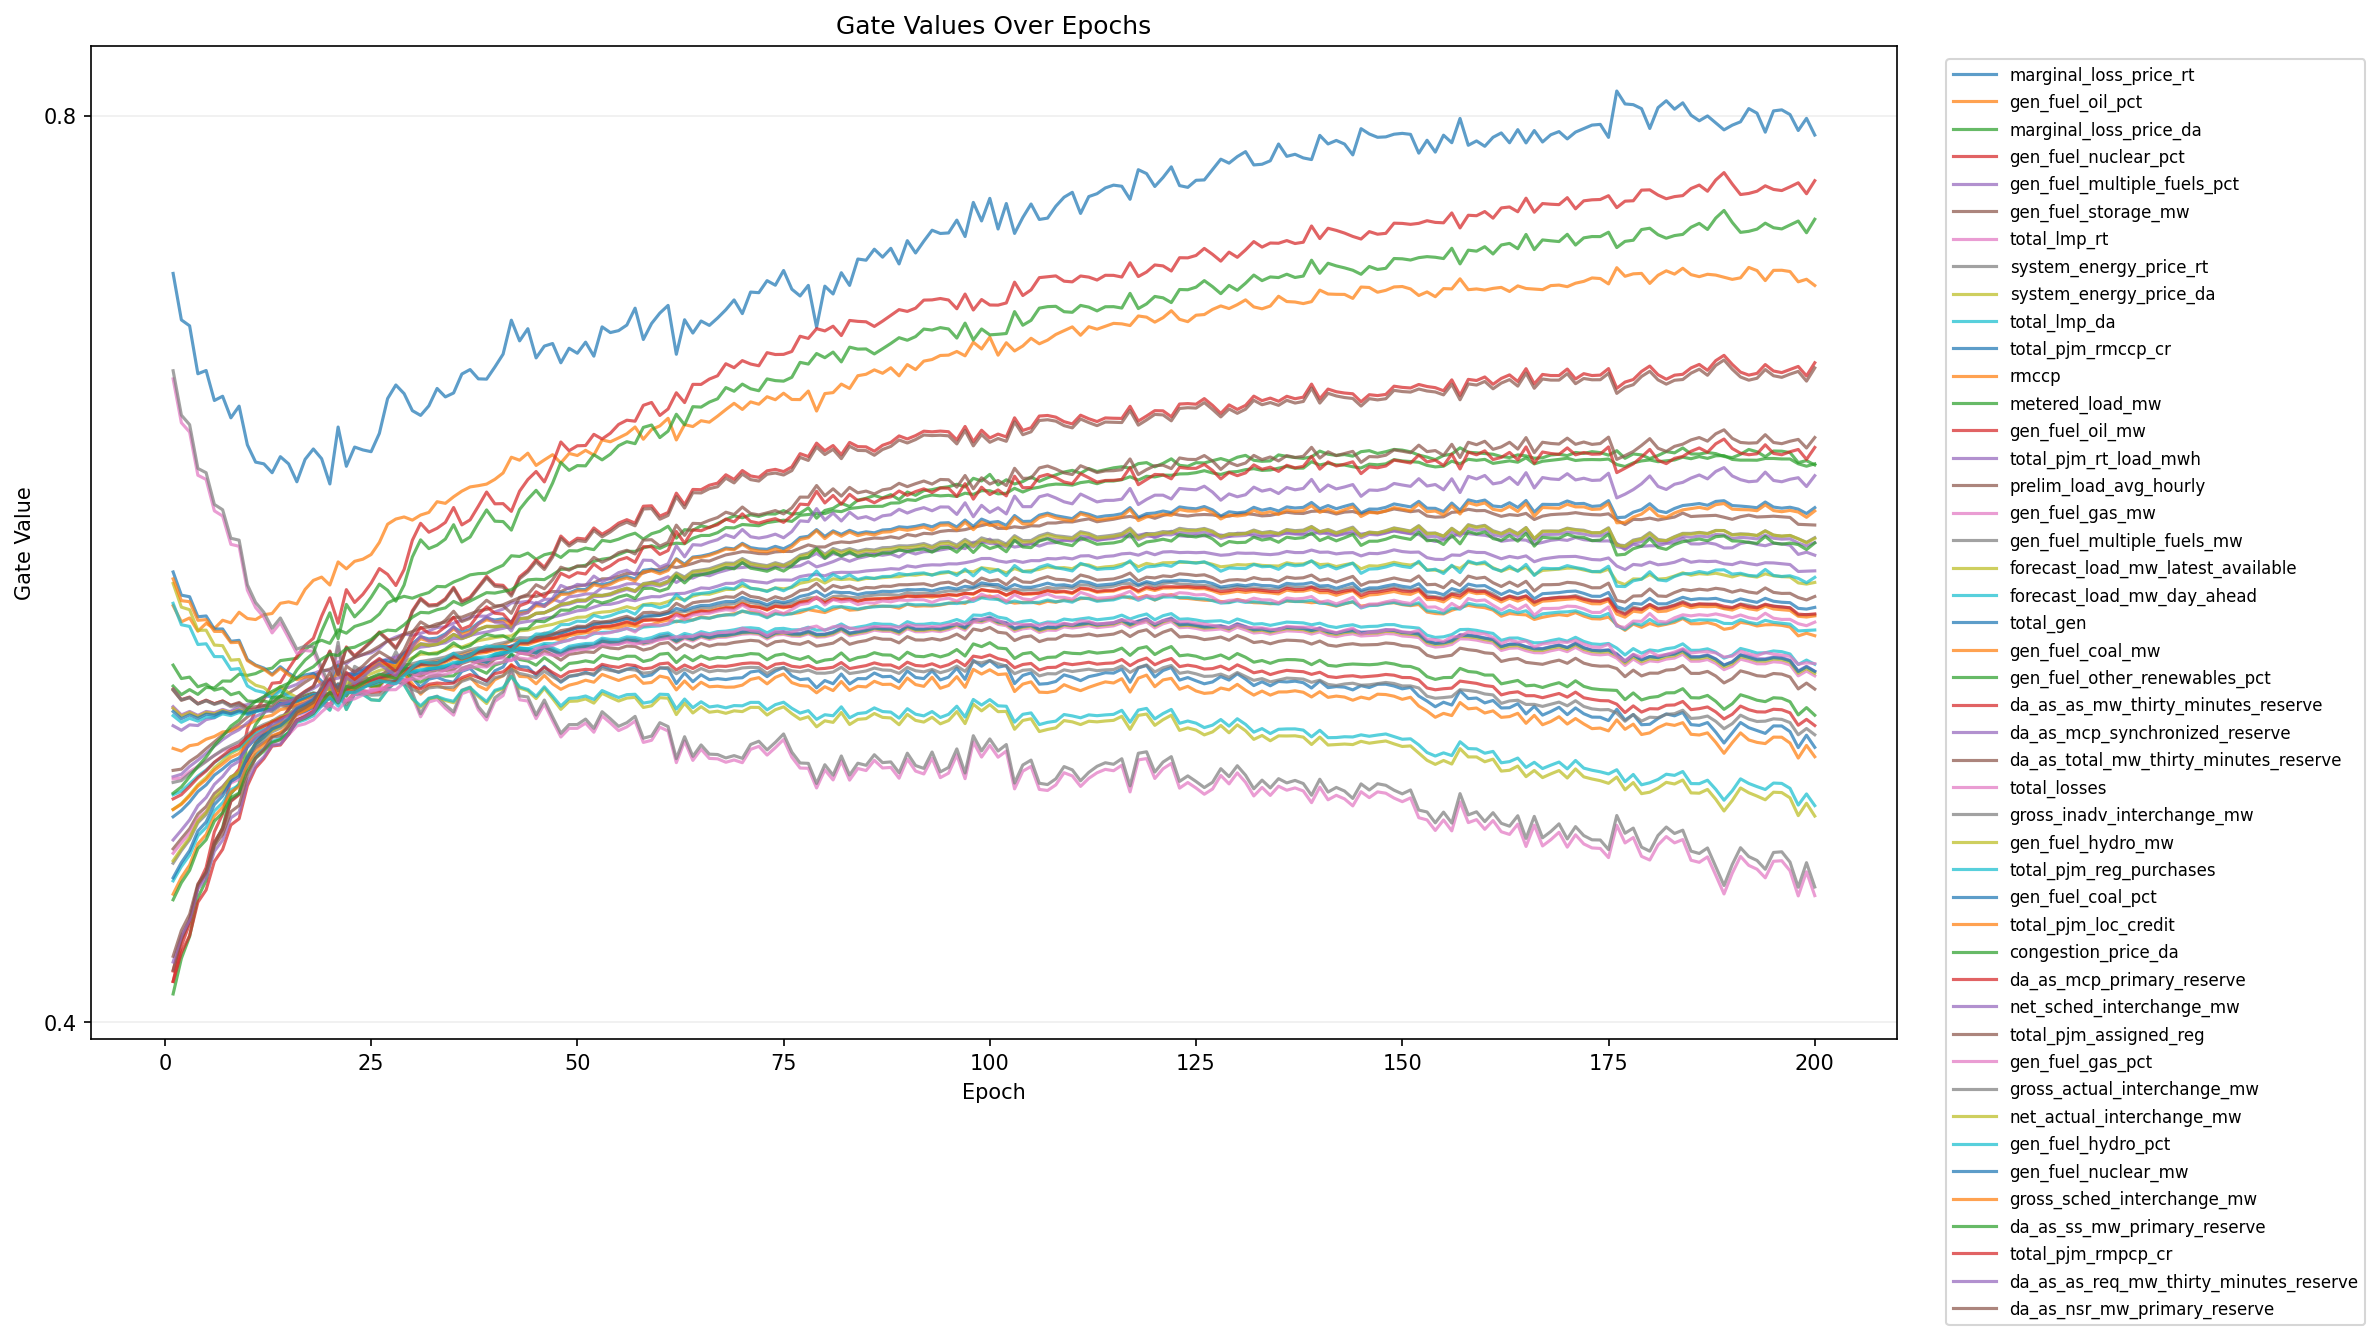

Source data for this figure (header and first rows):
epoch, feature_index, feature, gate
1, 1, marginal_loss_price_rt, 0.7304
1, 2, gen_fuel_oil_pct, 0.5838
1, 3, marginal_loss_price_da, 0.5483
1, 4, gen_fuel_nuclear_pct, 0.4179
1, 5, gen_fuel_multiple_fuels_pct, 0.5308
1, 6, gen_fuel_storage_mw, 0.5111
1, 7, total_lmp_rt, 0.6839
1, 8, system_energy_price_rt, 0.6875
1, 9, system_energy_price_da, 0.5936
1, 10, total_lmp_da, 0.5848
1, 11, total_pjm_rmccp_cr, 0.5986
1, 12, rmccp, 0.5956
1, 13, metered_load_mw, 0.5575
1, 14, gen_fuel_oil_mw, 0.5469
1, 15, total_pjm_rt_load_mwh, 0.5392
1, 16, prelim_load_avg_hourly, 0.5464
1, 17, gen_fuel_gas_mw, 0.5387
1, 18, gen_fuel_multiple_fuels_mw, 0.5468
1, 19, forecast_load_mw_latest_available, 0.5385
1, 20, forecast_load_mw_day_ahead, 0.5352
1, 21, total_gen, 0.5371
1, 22, gen_fuel_coal_mw, 0.5208
1, 23, gen_fuel_other_renewables_pct, 0.4124
1, 24, da_as_as_mw_thirty_minutes_reserve, 0.4225
1, 25, da_as_mcp_synchronized_reserve, 0.5082
1, 26, da_as_total_mw_thirty_minutes_reserve, 0.4229
1, 27, total_losses, 0.5073
1, 28, gross_inadv_interchange_mw, 0.5058
1, 29, gen_fuel_hydro_mw, 0.4938
1, 30, total_pjm_reg_purchases, 0.5003
1, 31, gen_fuel_coal_pct, 0.4906
1, 32, total_pjm_loc_credit, 0.4938
1, 33, congestion_price_da, 0.501
1, 34, da_as_mcp_primary_reserve, 0.4985
1, 35, net_sched_interchange_mw, 0.4803
1, 36, total_pjm_assigned_reg, 0.4764
1, 37, gen_fuel_gas_pct, 0.4745
1, 38, gross_actual_interchange_mw, 0.4701
1, 39, net_actual_interchange_mw, 0.4712
1, 40, gen_fuel_hydro_pct, 0.4623
1, 41, gen_fuel_nuclear_mw, 0.4637
1, 42, gross_sched_interchange_mw, 0.4564
1, 43, da_as_ss_mw_primary_reserve, 0.454
1, 44, total_pjm_rmpcp_cr, 0.4179
1, 45, da_as_as_req_mw_thirty_minutes_reserve, 0.4265
1, 46, da_as_nsr_mw_primary_reserve, 0.429
2, 1, marginal_loss_price_rt, 0.7099
2, 2, gen_fuel_oil_pct, 0.5767
2, 3, marginal_loss_price_da, 0.5445
2, 4, gen_fuel_nuclear_pct, 0.4335
2, 5, gen_fuel_multiple_fuels_pct, 0.5288
2, 6, gen_fuel_storage_mw, 0.5116
2, 7, total_lmp_rt, 0.6645
2, 8, system_energy_price_rt, 0.6679
2, 9, system_energy_price_da, 0.5831
2, 10, total_lmp_da, 0.5754
2, 11, total_pjm_rmccp_cr, 0.5884
2, 12, rmccp, 0.586
2, 13, metered_load_mw, 0.5516
2, 14, gen_fuel_oil_mw, 0.5423
... 9,140 more rows
